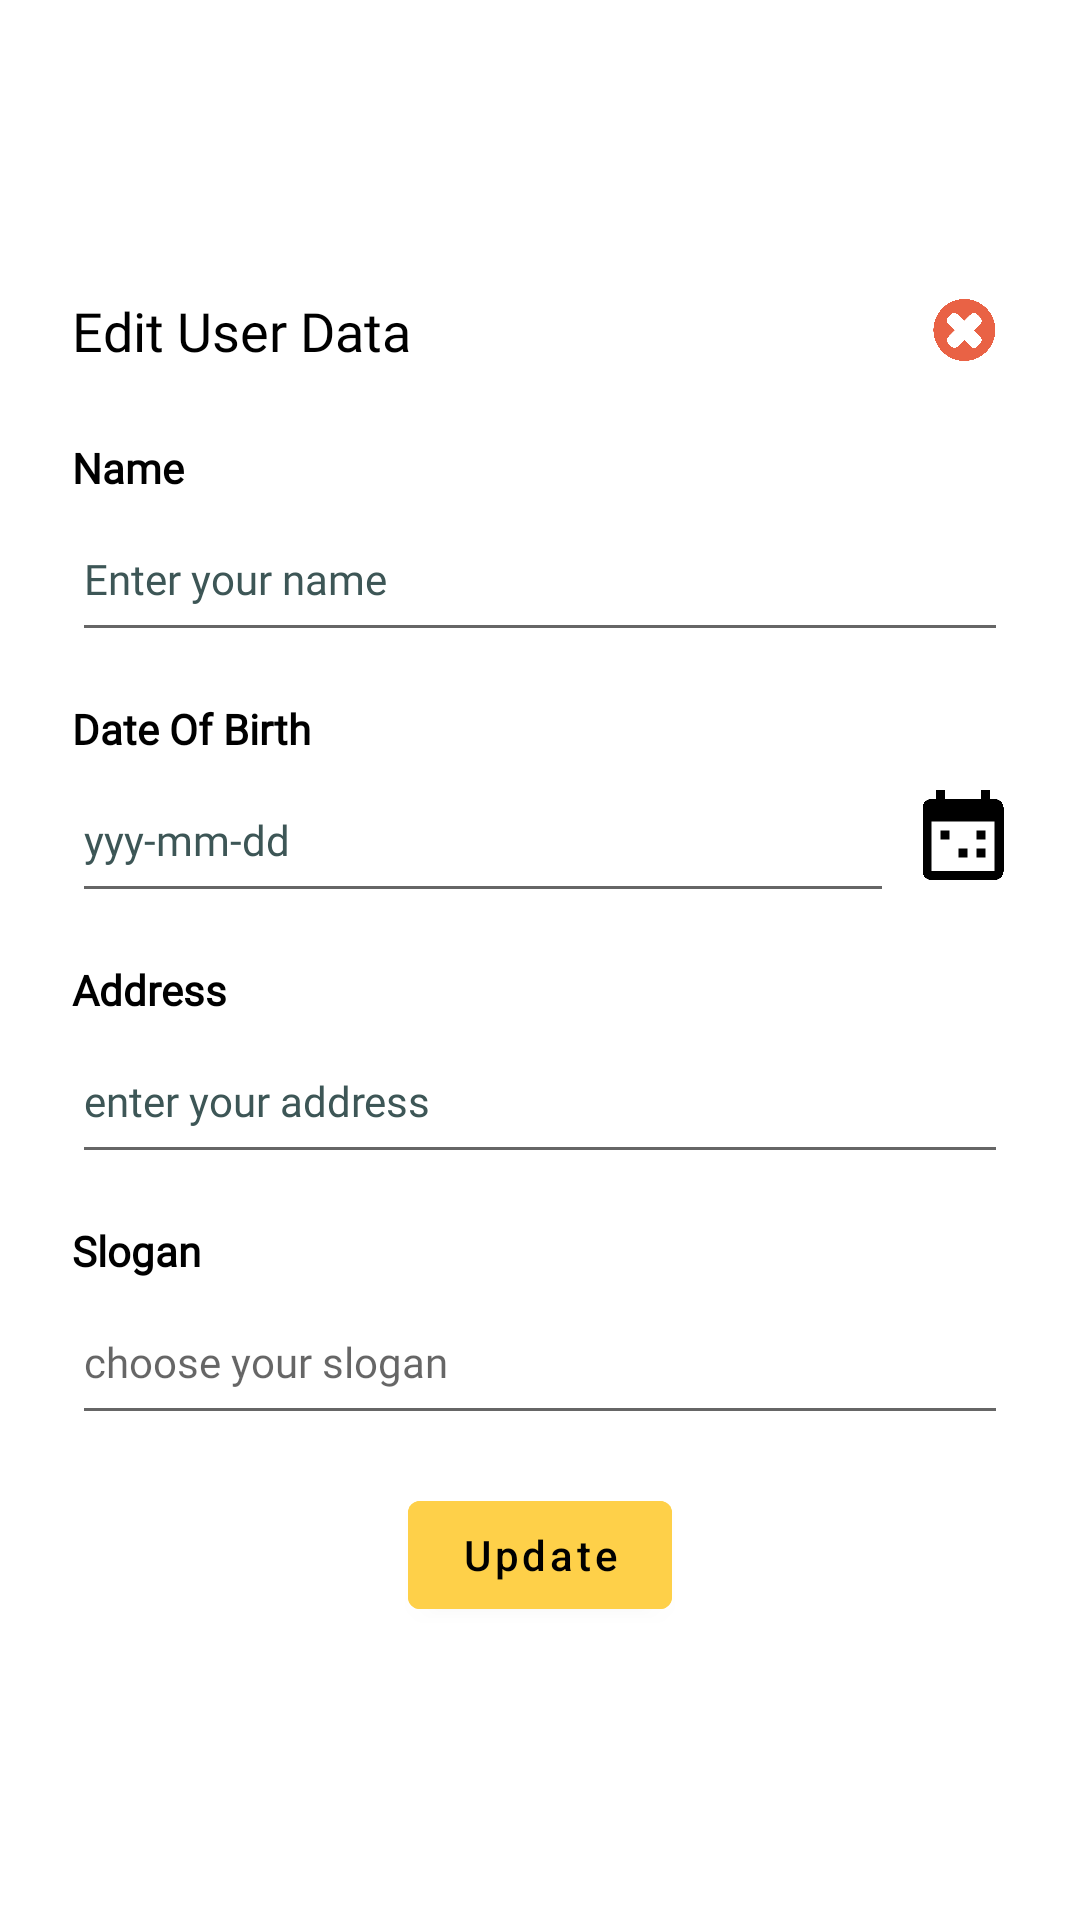

Reconstruct the res/layout file that produces this screen, plus the resources it refers to.
<!-- AndroidManifest.xml: application theme Theme.Kebunpintar -->
<!-- res/layout/edit_user_popup.xml -->
<?xml version="1.0" encoding="utf-8"?>
<androidx.constraintlayout.widget.ConstraintLayout xmlns:android="http://schemas.android.com/apk/res/android"
    xmlns:app="http://schemas.android.com/apk/res-auto"
    xmlns:tools="http://schemas.android.com/tools"
    android:layout_width="match_parent"
    android:layout_height="match_parent"
    tools:layout_editor_absoluteX="0dp"
    tools:layout_editor_absoluteY="133dp">


    <TextView
        android:id="@+id/tvEditUserTitle"
        android:layout_width="0dp"
        android:layout_height="wrap_content"
        android:layout_marginStart="24dp"
        android:layout_marginTop="16dp"
        android:layout_marginBottom="16dp"
        android:fontFamily="@font/fredoka"
        android:text="Edit User Data"
        style="@style/TEXT"
        android:textSize="@dimen/Medium"
        app:layout_constraintBottom_toTopOf="@+id/tvUserName"
        app:layout_constraintEnd_toStartOf="@+id/closeButton"
        app:layout_constraintHorizontal_bias="0.5"
        app:layout_constraintStart_toStartOf="parent"
        app:layout_constraintTop_toTopOf="parent"
        app:layout_constraintVertical_chainStyle="packed">

    </TextView>

    <TextView
        android:id="@+id/tvUserName"
        android:layout_width="0dp"
        android:layout_height="wrap_content"
        android:layout_marginStart="24dp"
        android:layout_marginTop="8dp"
        android:layout_marginEnd="24dp"
        android:fontFamily="@font/fredokathin"
        android:text="Name"
        style="@style/TEXT"
        android:textSize="@dimen/Small"
        android:textStyle="bold"
        app:layout_constraintBottom_toTopOf="@+id/etUserName"
        app:layout_constraintEnd_toEndOf="parent"
        app:layout_constraintStart_toStartOf="parent"
        app:layout_constraintTop_toBottomOf="@+id/tvEditUserTitle">

    </TextView>

    <EditText
        android:id="@+id/etUserName"
        android:layout_width="0dp"
        android:layout_height="52dp"
        android:layout_marginStart="24dp"
        android:layout_marginEnd="24dp"
        android:layout_marginBottom="8dp"
        android:fontFamily="@font/fredokathin"
        android:hint="Enter your name"
        android:inputType="text"
        android:textSize="@dimen/Small"
        style="@style/TEXT"
        android:textColorHint="@color/abubagus"
        app:layout_constraintBottom_toTopOf="@+id/tvUserDoB"
        app:layout_constraintEnd_toEndOf="parent"
        app:layout_constraintStart_toStartOf="parent"
        app:layout_constraintTop_toBottomOf="@+id/tvUserName" />

    <TextView
        android:id="@+id/tvUserDoB"
        android:layout_width="0dp"
        android:layout_height="wrap_content"
        android:layout_marginStart="24dp"
        android:layout_marginTop="8dp"
        android:layout_marginEnd="24dp"
        android:fontFamily="@font/fredokathin"
        android:text="Date Of Birth"
        style="@style/TEXT"
        android:textSize="@dimen/Small"
        android:textStyle="bold"
        app:layout_constraintBottom_toTopOf="@+id/etUserDoB"
        app:layout_constraintEnd_toEndOf="parent"
        app:layout_constraintStart_toStartOf="parent"
        app:layout_constraintTop_toBottomOf="@+id/etUserName">

    </TextView>


    <EditText
        android:id="@+id/etUserDoB"
        android:layout_width="0dp"
        android:layout_height="52dp"
        android:layout_marginStart="24dp"
        android:layout_marginEnd="4dp"
        android:layout_marginBottom="8dp"
        android:fontFamily="@font/fredokathin"
        android:hint="yyy-mm-dd"
        android:inputType="date"
        android:textSize="@dimen/Small"
        style="@style/TEXT"
        android:textColorHint="@color/abubagus"
        app:layout_constraintBottom_toTopOf="@+id/tvUserAddress"
        app:layout_constraintEnd_toStartOf="@+id/calendarButton"
        app:layout_constraintHorizontal_bias="0.5"
        app:layout_constraintStart_toStartOf="parent"
        app:layout_constraintTop_toBottomOf="@+id/tvUserDoB" />

    <TextView
        android:id="@+id/tvUserAddress"
        android:layout_width="0dp"
        android:layout_height="wrap_content"
        android:layout_marginStart="24dp"
        android:layout_marginTop="8dp"
        android:layout_marginEnd="24dp"
        android:fontFamily="@font/fredokathin"
        android:text="Address"
        style="@style/TEXT"
        android:textSize="@dimen/Small"
        android:textStyle="bold"
        app:layout_constraintBottom_toTopOf="@+id/etUserAddress"
        app:layout_constraintEnd_toEndOf="parent"
        app:layout_constraintStart_toStartOf="parent"
        app:layout_constraintTop_toBottomOf="@+id/etUserDoB">

    </TextView>

    <EditText
        android:id="@+id/etUserAddress"
        android:layout_width="0dp"
        android:layout_height="52dp"
        android:layout_marginStart="24dp"
        android:layout_marginEnd="24dp"
        android:layout_marginBottom="8dp"
        android:fontFamily="@font/fredokathin"
        android:hint="enter your address"
        android:inputType="text"
        android:textSize="@dimen/Small"
        style="@style/TEXT"
        android:textColorHint="@color/abubagus"
        app:layout_constraintBottom_toTopOf="@+id/tvUserSlogan"
        app:layout_constraintEnd_toEndOf="parent"
        app:layout_constraintStart_toStartOf="parent"
        app:layout_constraintTop_toBottomOf="@+id/tvUserAddress" />


    <TextView
        android:id="@+id/tvUserSlogan"
        android:layout_width="0dp"
        android:layout_height="wrap_content"
        android:layout_marginStart="24dp"
        android:layout_marginTop="8dp"
        android:layout_marginEnd="24dp"
        android:fontFamily="@font/fredokathin"
        android:text="Slogan"
        style="@style/TEXT"
        android:textSize="@dimen/Small"
        android:textStyle="bold"
        app:layout_constraintBottom_toTopOf="@+id/etUserSlogan"
        app:layout_constraintEnd_toEndOf="parent"
        app:layout_constraintStart_toStartOf="parent"
        app:layout_constraintTop_toBottomOf="@+id/etUserAddress">

    </TextView>

    <EditText
        android:id="@+id/etUserSlogan"
        android:layout_width="0dp"
        android:layout_height="52dp"
        android:layout_marginStart="24dp"
        android:layout_marginEnd="24dp"
        android:layout_marginBottom="8dp"
        android:fontFamily="@font/fredokathin"
        android:hint="choose your slogan"
        android:textSize="@dimen/Small"
        android:inputType="text"
        style="@style/TEXT"
        app:layout_constraintBottom_toTopOf="@+id/btnSaveEditUser"
        app:layout_constraintEnd_toEndOf="parent"
        app:layout_constraintStart_toStartOf="parent"
        app:layout_constraintTop_toBottomOf="@+id/tvUserSlogan" />

    <Button
        android:id="@+id/btnSaveEditUser"
        android:layout_width="wrap_content"
        android:layout_height="wrap_content"
        android:layout_marginTop="8dp"
        android:layout_marginBottom="16dp"
        android:backgroundTint="@color/orangebagus"
        android:text="Update"
        android:textSize="@dimen/Small"
        android:textColor="@color/black"
        android:textAllCaps="false"
        app:layout_constraintBottom_toBottomOf="parent"
        app:layout_constraintEnd_toEndOf="@+id/etUserSlogan"
        app:layout_constraintStart_toStartOf="@+id/etUserSlogan"
        app:layout_constraintTop_toBottomOf="@+id/etUserSlogan" />

    <ImageView
        android:id="@+id/calendarButton"
        android:layout_width="30dp"
        android:layout_height="30dp"
        android:layout_marginStart="4dp"
        android:layout_marginEnd="24dp"
        app:layout_constraintBottom_toBottomOf="@+id/etUserDoB"
        app:layout_constraintEnd_toEndOf="parent"
        app:layout_constraintHorizontal_bias="0.5"
        app:layout_constraintStart_toEndOf="@+id/etUserDoB"
        app:layout_constraintTop_toTopOf="@+id/etUserDoB"
        app:srcCompat="@drawable/calendar_icon" />

    <ImageView
        android:id="@+id/closeButton"
        android:layout_width="30dp"
        android:layout_height="30dp"
        android:layout_marginEnd="24dp"
        app:layout_constraintBottom_toBottomOf="@+id/tvEditUserTitle"
        app:layout_constraintEnd_toEndOf="parent"
        app:layout_constraintHorizontal_bias="0.5"
        app:layout_constraintStart_toEndOf="@+id/tvEditUserTitle"
        app:layout_constraintTop_toTopOf="@+id/tvEditUserTitle"
        app:srcCompat="@drawable/close_button" />

</androidx.constraintlayout.widget.ConstraintLayout>
<!-- resources referenced by this layout -->
<resources>
  <color name="abubagus">#3D5656</color>
  <color name="black">#FF000000</color>
  <color name="orangebagus">#FED049</color>
  <dimen name="Medium">18sp</dimen>
  <dimen name="Small">14sp</dimen>
  <!-- drawable calendar_icon: png bitmap (drawable, 9028 bytes) -->
  <!-- drawable close_button: png bitmap (drawable, 44123 bytes) -->
  <style name="TEXT">
          <item name="android:textColor">@color/black</item>
      </style>
  <style name="Theme.Kebunpintar" parent="Theme.MaterialComponents.DayNight.DarkActionBar">
          
          <item name="colorPrimary">@color/orangebagus</item>
          <item name="colorOnPrimary">@color/white</item>
          
  
          
  
      </style>
  <color name="white">#FFFFFFFF</color>
</resources>
